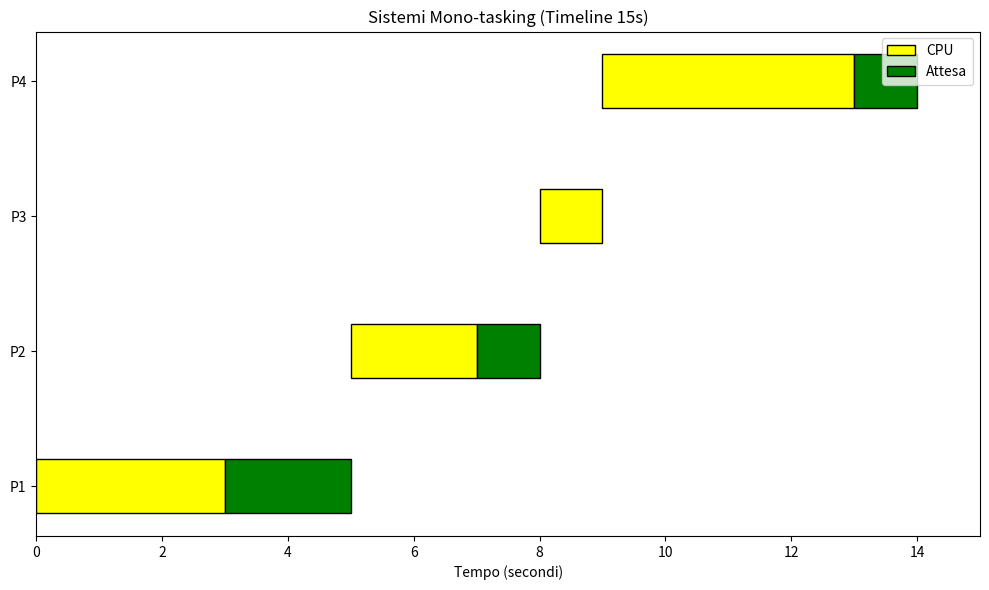
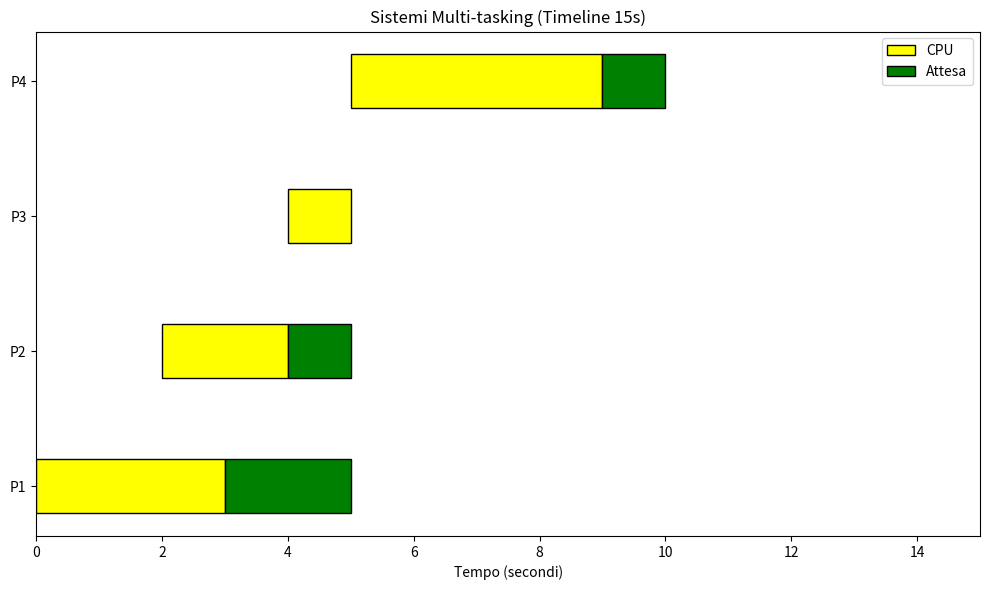
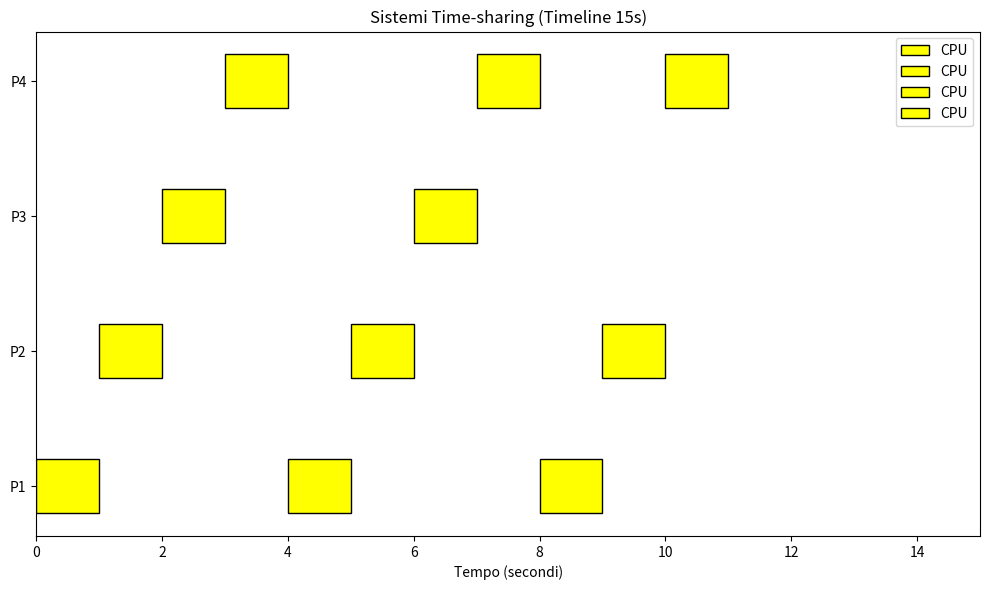

These figures' Python source, in order:
import matplotlib.pyplot as plt

# Dati relativi ai processi
processi = ['P1', 'P2', 'P3', 'P4']

# Dati per il sistema Mono-tasking: ogni processo ha un inizio, un tempo di utilizzo CPU (giallo) e un tempo di attesa (verde)
mono_tasking_data = [
    {'start': 0, 'cpu': 3, 'wait': 2},
    {'start': 5, 'cpu': 2, 'wait': 1},
    {'start': 8, 'cpu': 1, 'wait': 0},
    {'start': 9, 'cpu': 4, 'wait': 1}
]

# Dati per il sistema Multi-tasking: i processi sfruttano la CPU in modo più efficiente, riducendo i tempi morti
multi_tasking_data = [
    {'start': 0, 'cpu': 3, 'wait': 2},
    {'start': 2, 'cpu': 2, 'wait': 1},
    {'start': 4, 'cpu': 1, 'wait': 0},
    {'start': 5, 'cpu': 4, 'wait': 1}
]

# Dati per il sistema Time-sharing: ogni processo viene gestito ciclicamente, con un quantum fisso di 1 secondo
time_sharing_data = [
    {'process': 'P1', 'start_times': [0, 4, 8]},
    {'process': 'P2', 'start_times': [1, 5, 9]},
    {'process': 'P3', 'start_times': [2, 6]},
    {'process': 'P4', 'start_times': [3, 7, 10]}
]


# Funzione per creare un grafico Gantt per Mono-tasking e Multi-tasking
def crea_grafico_gantt_esteso(dati, titolo, nome_file):
    # Configura il grafico
    fig, ax = plt.subplots(figsize=(10, 6))
    y_pos = range(len(dati))
    bar_height = 0.4

    # Aggiunge le barre dei processi
    for i, processo in enumerate(dati):
        # Barra gialla: tempo di utilizzo CPU
        ax.barh(i, processo['cpu'], left=processo['start'], color='yellow', edgecolor='black', height=bar_height, label='CPU' if i == 0 else "")
        # Barra verde: tempo di attesa (se presente)
        if processo['wait'] > 0:
            ax.barh(i, processo['wait'], left=processo['start'] + processo['cpu'], color='green', edgecolor='black', height=bar_height, label='Attesa' if i == 0 else "")

    # Imposta le etichette e la scala
    ax.set_yticks(y_pos)
    ax.set_yticklabels(processi)
    ax.set_xlim(0, 15)  # Imposta la timeline da 0 a 15 secondi
    ax.set_xlabel('Tempo (secondi)')
    ax.set_title(titolo)
    ax.legend(loc='upper right')

    # Salva il grafico e lo mostra
    plt.tight_layout()
    plt.savefig(f'{nome_file}.png')
    plt.show()


# Funzione per creare un grafico Gantt per Time-sharing
def crea_grafico_time_sharing_esteso(dati, titolo, nome_file):
    # Configura il grafico
    fig, ax = plt.subplots(figsize=(10, 6))
    bar_height = 0.4
    y_pos = range(len(dati))

    # Aggiunge le barre dei processi con i tempi distribuiti
    for i, processo in enumerate(dati):
        for tempo_inizio in processo['start_times']:
            ax.barh(i, 1, left=tempo_inizio, color='yellow', edgecolor='black', height=bar_height, label='CPU' if tempo_inizio == processo['start_times'][0] else "")

    # Imposta le etichette e la scala
    ax.set_yticks(y_pos)
    ax.set_yticklabels([processo['process'] for processo in dati])
    ax.set_xlim(0, 15)  # Imposta la timeline da 0 a 15 secondi
    ax.set_xlabel('Tempo (secondi)')
    ax.set_title(titolo)
    ax.legend(loc='upper right')

    # Salva il grafico e lo mostra
    plt.tight_layout()
    plt.savefig(f'{nome_file}.png')
    plt.show()


# Generazione dei grafici
crea_grafico_gantt_esteso(mono_tasking_data, "Sistemi Mono-tasking (Timeline 15s)", "mono_tasking_15s")
crea_grafico_gantt_esteso(multi_tasking_data, "Sistemi Multi-tasking (Timeline 15s)", "multi_tasking_15s")
crea_grafico_time_sharing_esteso(time_sharing_data, "Sistemi Time-sharing (Timeline 15s)", "time_sharing_15s")
